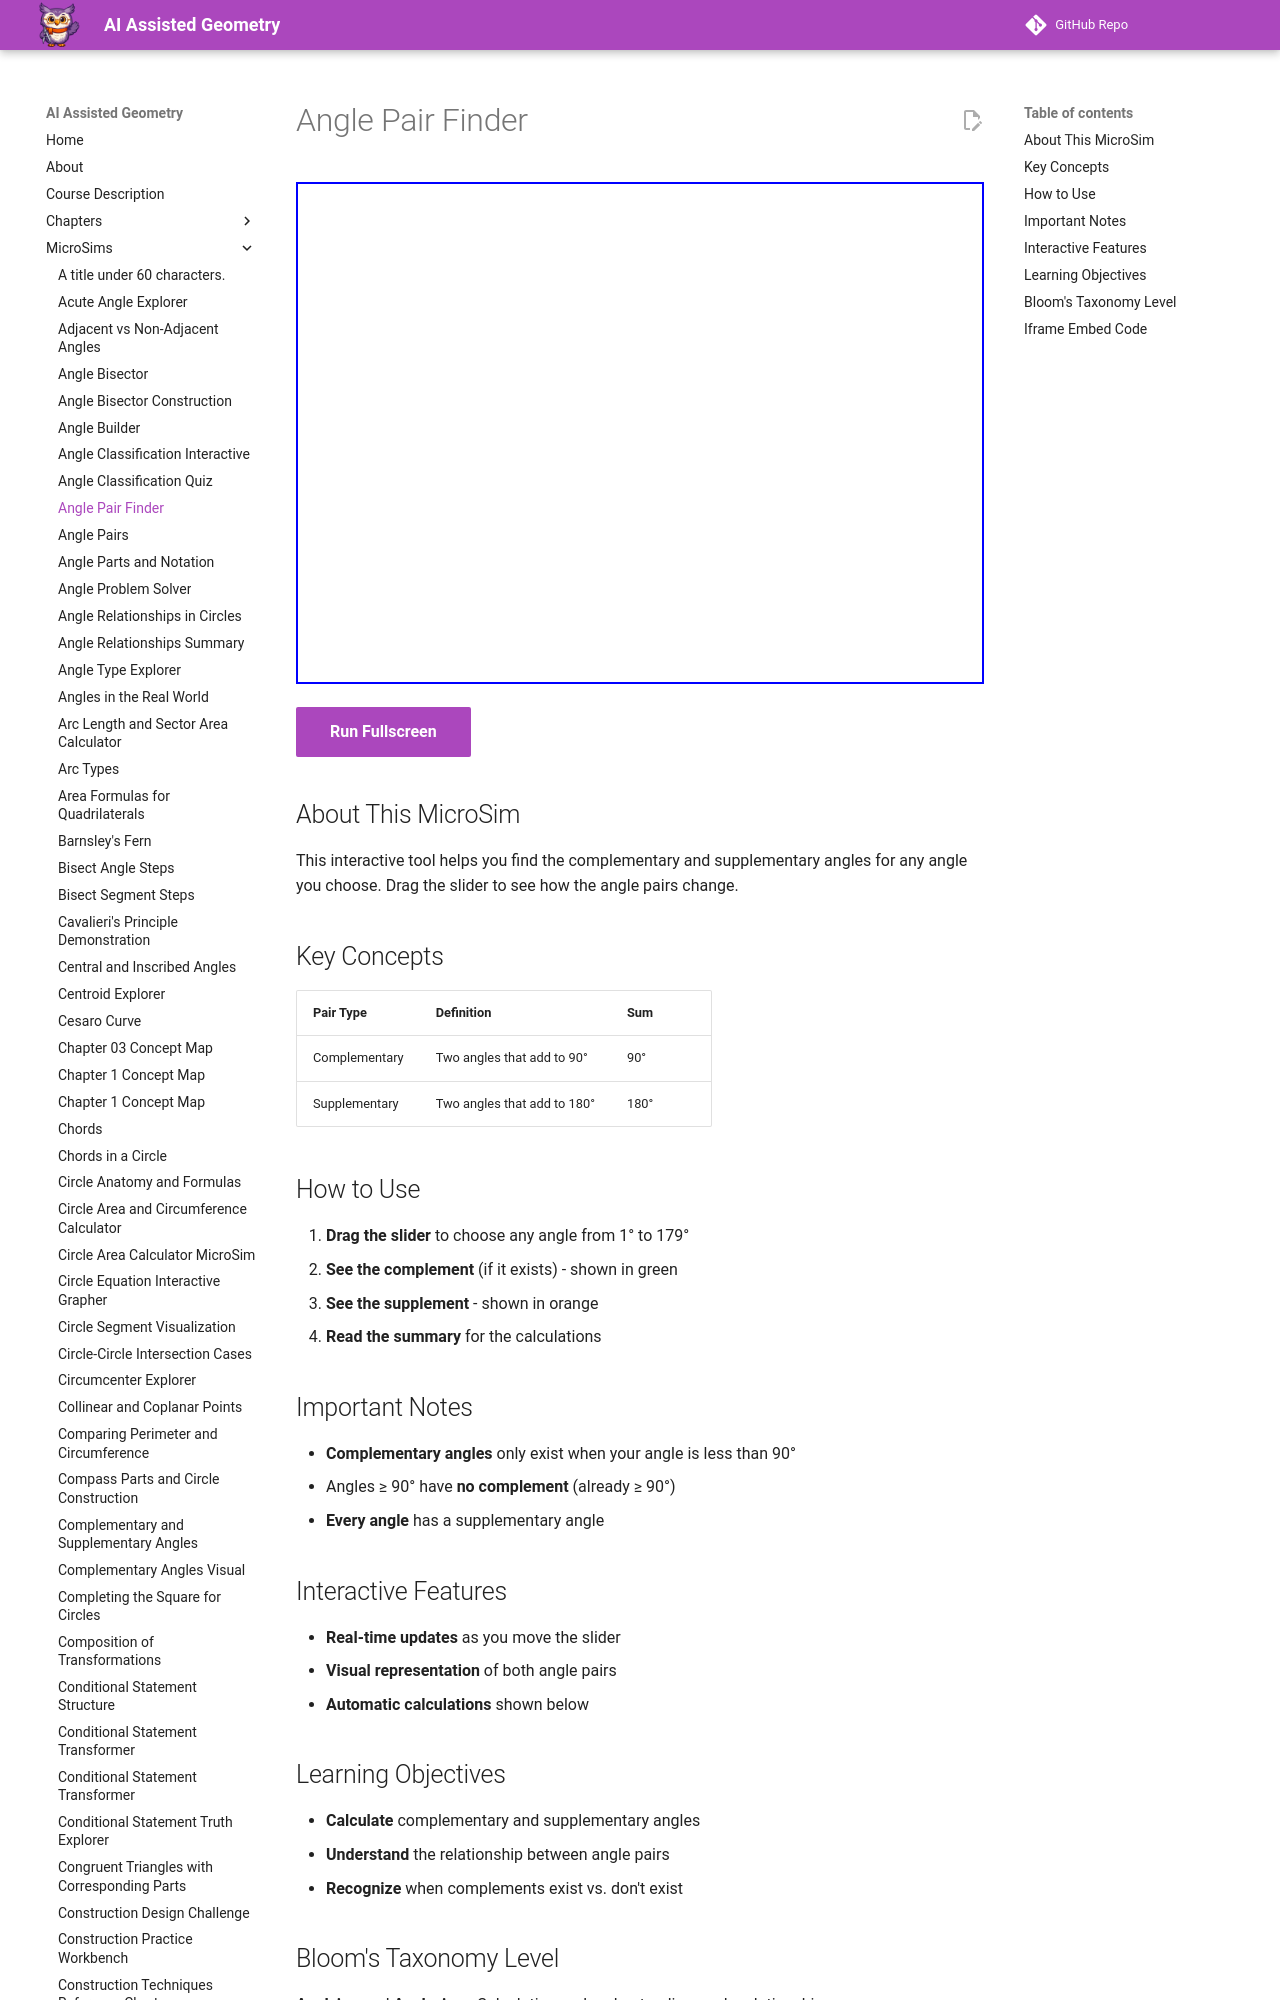

repository: dmccreary/geometry-course · page: sims/angle-pair-finder/index.html · generator: mkdocs

---
title: Angle Pair Finder
description: Interactive tool to find complementary and supplementary angle pairs using a slider.
image: /sims/angle-pair-finder/angle-pair-finder.png
og:image: /sims/angle-pair-finder/angle-pair-finder.png
twitter:image: /sims/angle-pair-finder/angle-pair-finder.png
social:
   cards: false
quality_score: 85
---

# Angle Pair Finder

<iframe src="main.html" height="502px" width="100%" scrolling="no"></iframe>

[Run Fullscreen](./main.html){ .md-button .md-button--primary }
